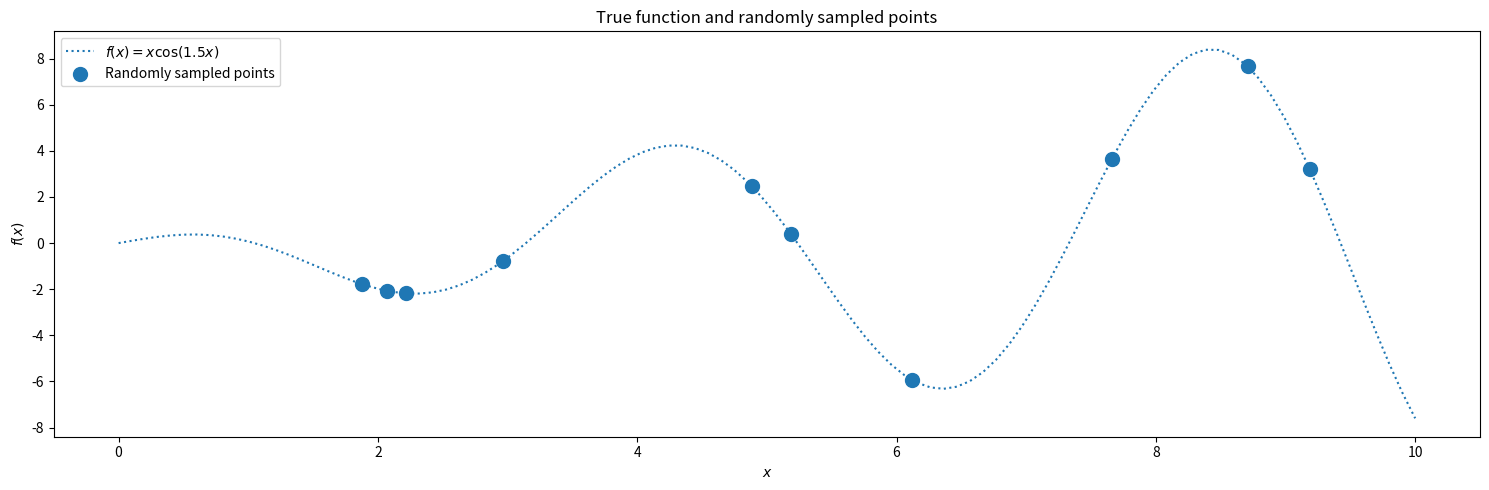

The matplotlib source for this figure: (Note: this script raises an exception after producing the figure.)
# ---
# jupyter:
#   jupytext:
#     formats: ipynb,py:percent
#     text_representation:
#       extension: .py
#       format_name: percent
#       format_version: '1.3'
#       jupytext_version: 1.14.6
#   kernelspec:
#     display_name: egmn-dev
#     language: python
#     name: python3
# ---

# %%
import matplotlib.pyplot as plt
import numpy as np

# %%
rng = np.random.RandomState(5)
figures_path = "../../content/figures/"


# %%
def f(x):
    return x * np.cos(1.5 * x)


# Define latex function
latex_func = r"$f(x) = x \cos(1.5x)$"

x_min = 0
x_max = 10
n_true = 1_000
n_test = 100
n_train = 10
s = 0.000005  # noise variance.

X_true = np.linspace(start=x_min, stop=x_max, num=n_true)
y_true = f(X_true)

X_test = np.linspace(start=x_min, stop=x_max, num=n_test).reshape(-1, 1)
y_test = f(X_test)

X_train = (rng.rand(n_train) * x_max).reshape(-1, 1)
y_train = f(X_train) + s * rng.randn(n_train).reshape(-1, 1)
X_train.shape, y_train.shape

# %%
fig, ax = plt.subplots(figsize=(15, 5))
ax.plot(X_test, y_test, label=latex_func, linestyle="dotted")
ax.scatter(X_train, y_train, label="Randomly sampled points", s=100)
ax.legend()
ax.set_xlabel("$x$")
ax.set_ylabel("$f(x)$")
ax.set_title("True function and randomly sampled points")
fig.tight_layout()
fig.savefig(figures_path + "GPR_True_Function.svg")
fig.savefig(figures_path + "GPR_True_Function.pdf")


# %%
# Define the kernel
def kernel(a, b):
    """GP squared exponential kernel function"""
    kernelParameter_l = 0.5
    kernelParameter_sigma = 1.0
    sqdist = (
        np.sum(a**2, axis=1).reshape(-1, 1) + np.sum(b**2, 1) - 2 * np.dot(a, b.T)
    )
    # np.sum( ,axis=1) means adding all elements columnly; .reshap(-1, 1) add one dimension to make (n,) become (n,1)
    return kernelParameter_sigma * np.exp(-0.5 * (1 / kernelParameter_l) * sqdist)


# %%
K_train = kernel(X_train, X_train)
K_test = kernel(X_test, X_test)
K_cross = kernel(X_train, X_test)

L = np.linalg.cholesky(K_train + s * np.eye(n_train))
Lk = np.linalg.solve(L, K_cross)
mean_prediction = np.dot(Lk.T, np.linalg.solve(L, y_train)).ravel()
var_prediction = np.diag(K_test) - np.sum(Lk**2, axis=0)
std_prediction = np.sqrt(var_prediction)

# %%
fig, ax = plt.subplots(figsize=(15, 5))
ax.plot(X_true, y_true, label=latex_func, linestyle="dotted")
ax.scatter(X_train, y_train, label="Observations")
ax.plot(X_test, mean_prediction, label="Mean prediction")
ax.fill_between(
    X_test.ravel(),
    mean_prediction - 1.96 * std_prediction,
    mean_prediction + 1.96 * std_prediction,
    alpha=0.5,
    label=r"95% confidence interval",
)
ax.legend()
ax.set_xlabel("$x$")
ax.set_ylabel("$f(x)$")
ax.set_title("Gaussian process regression on a noisy dataset")
fig.tight_layout()
fig.savefig(figures_path + "GaussianProcessRegression.svg")
fig.savefig(figures_path + "GaussianProcessRegression.pdf")

# %%
L = np.linalg.cholesky(K_test + 1e-6 * np.eye(n_test) - np.dot(Lk.T, Lk))
f_post = mean_prediction.reshape(-1, 1) + np.dot(L, rng.normal(size=(n_test, 50)))

# %%
fig, ax = plt.subplots(figsize=(15, 5))
ax.plot(X_true, y_true, label=latex_func, linestyle="dotted")
ax.scatter(X_train, y_train, label="Observations")
ax.plot(X_test, mean_prediction, label="Mean prediction")
ax.plot(X_test, f_post, linewidth=0.8, alpha=0.5)
ax.legend()
ax.set_xlabel("$x$")
ax.set_ylabel("$f(x)$")
ax.set_title("Random sample of functions from the Gaussian Process posterior.")
fig.tight_layout()
fig.savefig(figures_path + "GPR_Posterior_Sample.svg")
fig.savefig(figures_path + "GPR_Posterior_Sample.pdf")
